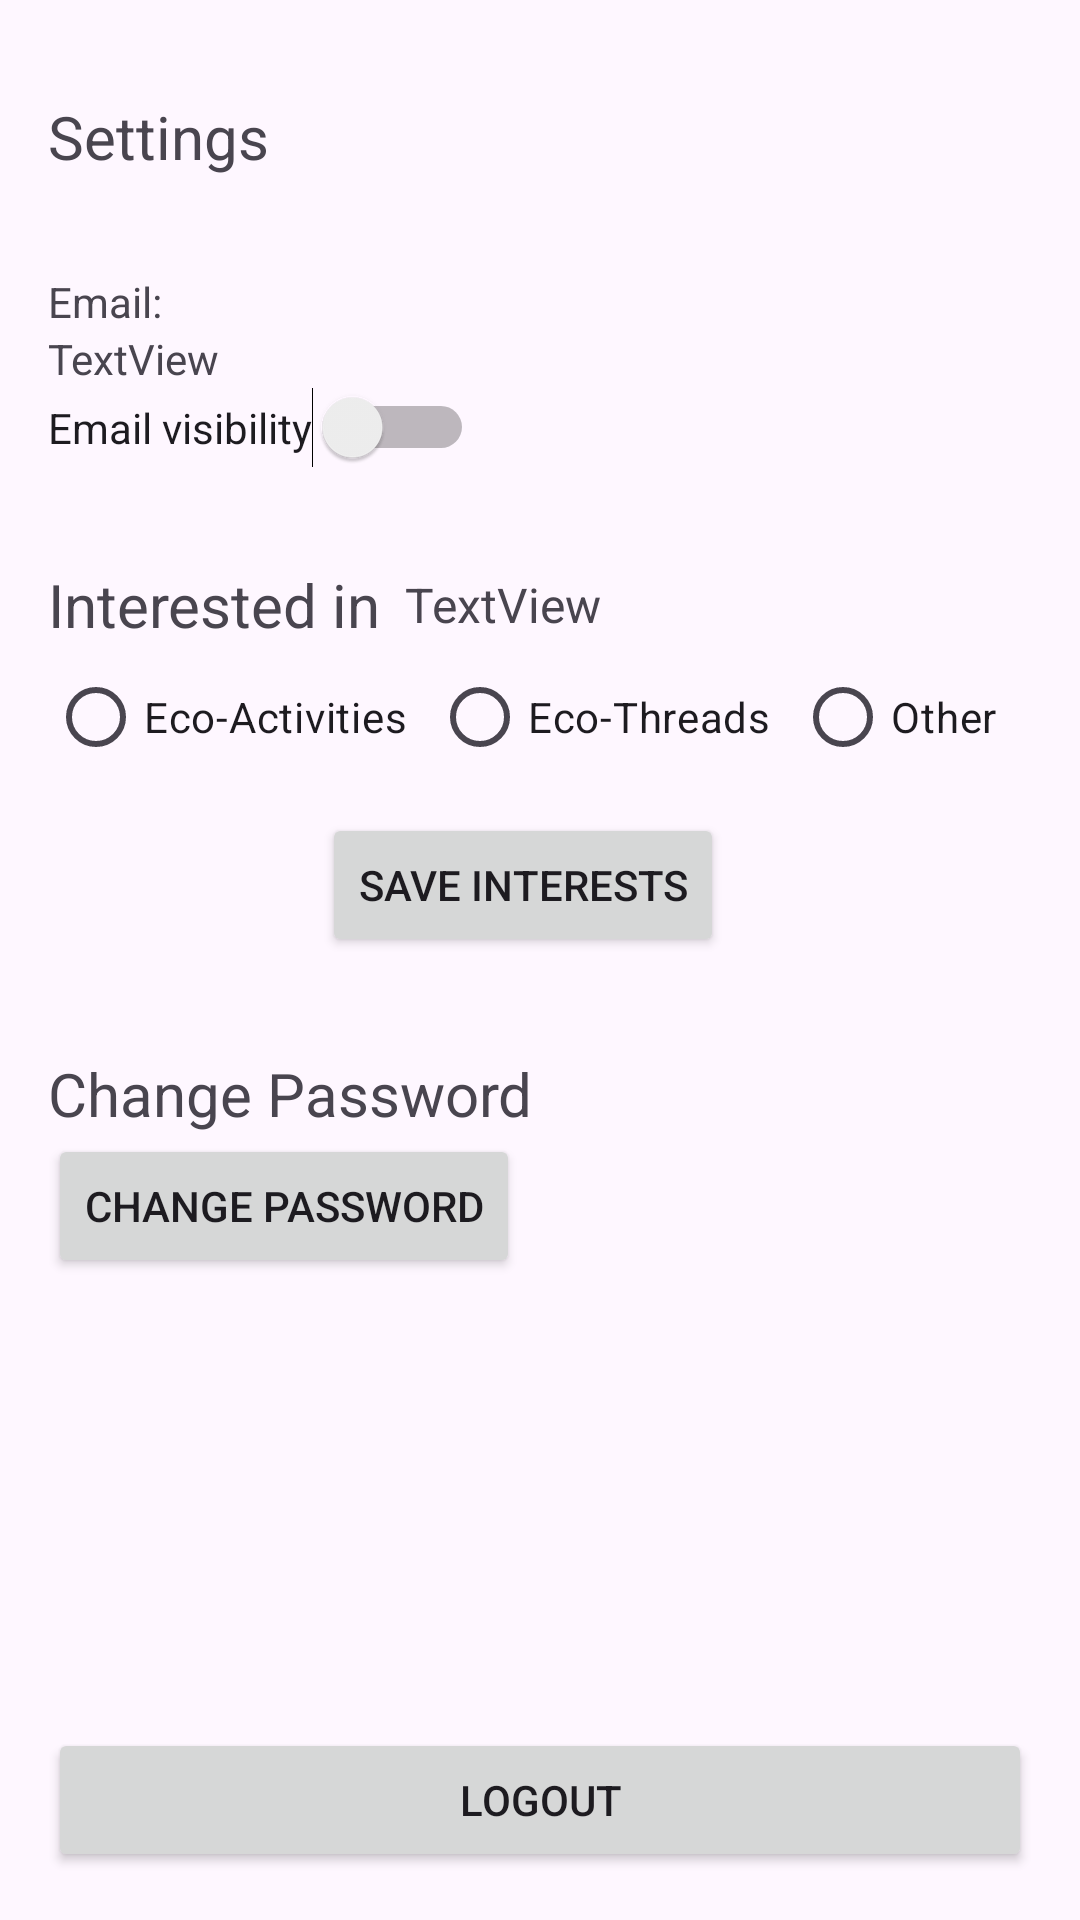

Reconstruct the res/layout file that produces this screen, plus the resources it refers to.
<!-- AndroidManifest.xml: application theme Theme.MyGreenActivities -->
<!-- res/layout/fragment_settings.xml -->
<?xml version="1.0" encoding="utf-8"?>
<androidx.constraintlayout.widget.ConstraintLayout
    xmlns:android="http://schemas.android.com/apk/res/android"
    xmlns:app="http://schemas.android.com/apk/res-auto"
    xmlns:tools="http://schemas.android.com/tools"
    android:layout_width="match_parent"
    android:layout_height="match_parent"
    tools:context=".view.posts.SettingsFragment">


    <TextView
        android:id="@+id/textView332"
        android:layout_width="wrap_content"
        android:layout_height="wrap_content"
        android:layout_marginStart="16dp"
        android:layout_marginTop="32dp"
        android:text="Settings"
        android:textSize="20sp"
        app:layout_constraintStart_toStartOf="parent"
        app:layout_constraintTop_toTopOf="parent" />

    <Button
        android:id="@+id/bLogout"
        android:layout_width="0dp"
        android:layout_height="wrap_content"
        android:layout_marginStart="16dp"
        android:layout_marginEnd="16dp"
        android:layout_marginBottom="16dp"
        android:text="Logout"
        app:layout_constraintBottom_toBottomOf="parent"
        app:layout_constraintEnd_toEndOf="parent"
        app:layout_constraintStart_toStartOf="parent" />

    <TextView
        android:id="@+id/textView7"
        android:layout_width="wrap_content"
        android:layout_height="wrap_content"
        android:layout_marginStart="16dp"
        android:layout_marginTop="32dp"
        android:text="Email:"
        app:layout_constraintStart_toStartOf="parent"
        app:layout_constraintTop_toBottomOf="@+id/textView332" />

    <TextView
        android:id="@+id/tvEmail"
        android:layout_width="wrap_content"
        android:layout_height="wrap_content"
        android:layout_marginStart="16dp"
        android:text="TextView"
        app:layout_constraintStart_toStartOf="parent"
        app:layout_constraintTop_toBottomOf="@+id/textView7" />

    <Switch
        android:id="@+id/sEmailVisibility"
        android:layout_width="wrap_content"
        android:layout_height="wrap_content"
        android:layout_marginStart="16dp"
        android:text="Email visibility"
        app:layout_constraintStart_toStartOf="parent"
        app:layout_constraintTop_toBottomOf="@+id/tvEmail" />

    <TextView
        android:id="@+id/textView10"
        android:layout_width="wrap_content"
        android:layout_height="wrap_content"
        android:layout_marginStart="16dp"
        android:layout_marginTop="32dp"
        android:text="Interested in"
        android:textSize="20sp"
        app:layout_constraintStart_toStartOf="parent"
        app:layout_constraintTop_toBottomOf="@+id/sEmailVisibility" />

    <RadioGroup
        android:id="@+id/groupTag"
        android:layout_width="wrap_content"
        android:layout_height="wrap_content"
        android:layout_marginStart="16dp"
        android:orientation="horizontal"
        app:layout_constraintStart_toStartOf="parent"
        app:layout_constraintTop_toBottomOf="@+id/textView10">

        <RadioButton
            android:id="@+id/rbActivities"
            android:layout_width="wrap_content"
            android:layout_height="wrap_content"
            android:layout_marginEnd="8dp"
            android:layout_weight="1"
            android:text="Eco-Activities" />

        <RadioButton
            android:id="@+id/rbThreads"
            android:layout_width="wrap_content"
            android:layout_height="wrap_content"
            android:layout_marginEnd="8dp"
            android:layout_weight="1"
            android:text="Eco-Threads" />

        <RadioButton
            android:id="@+id/rbOther"
            android:layout_width="wrap_content"
            android:layout_height="wrap_content"
            android:layout_weight="1"
            android:text="Other" />
    </RadioGroup>

    <TextView
        android:id="@+id/tvInterest"
        android:layout_width="wrap_content"
        android:layout_height="wrap_content"
        android:layout_marginStart="8dp"
        android:text="TextView"
        android:textSize="16sp"
        app:layout_constraintBottom_toBottomOf="@+id/textView10"
        app:layout_constraintStart_toEndOf="@+id/textView10"
        app:layout_constraintTop_toTopOf="@+id/textView10" />

    <Button
        android:id="@+id/bSaveInterests"
        android:layout_width="wrap_content"
        android:layout_height="wrap_content"
        android:layout_marginTop="8dp"
        android:text="Save interests"
        app:layout_constraintEnd_toEndOf="@+id/groupTag"
        app:layout_constraintStart_toStartOf="@+id/groupTag"
        app:layout_constraintTop_toBottomOf="@+id/groupTag" />

    <Button
        android:id="@+id/bChangeEmail"
        android:layout_width="wrap_content"
        android:layout_height="wrap_content"
        android:text="Change password"
        app:layout_constraintStart_toStartOf="@+id/textView14"
        app:layout_constraintTop_toBottomOf="@+id/textView14" />

    <TextView
        android:id="@+id/textView14"
        android:layout_width="wrap_content"
        android:layout_height="wrap_content"
        android:layout_marginStart="16dp"
        android:layout_marginTop="32dp"
        android:text="Change Password"
        android:textSize="20sp"
        app:layout_constraintStart_toStartOf="parent"
        app:layout_constraintTop_toBottomOf="@+id/bSaveInterests" />

</androidx.constraintlayout.widget.ConstraintLayout>
<!-- resources referenced by this layout -->
<resources>
  <style name="Theme.MyGreenActivities" parent="Base.Theme.MyGreenActivities" />
  <style name="Base.Theme.MyGreenActivities" parent="Theme.Material3.DayNight.NoActionBar">
          
          
      </style>
</resources>
